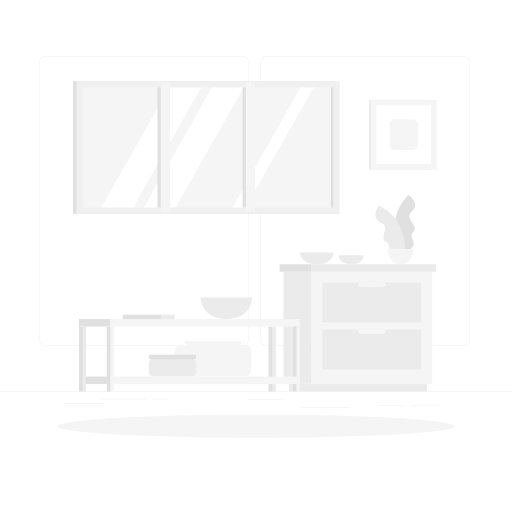
t = 0.00 s
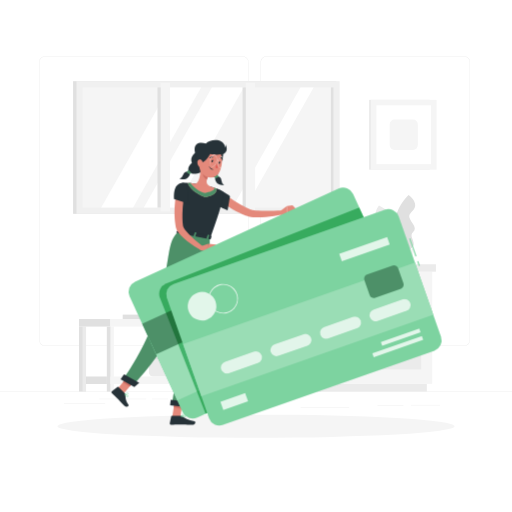
t = 1.00 s
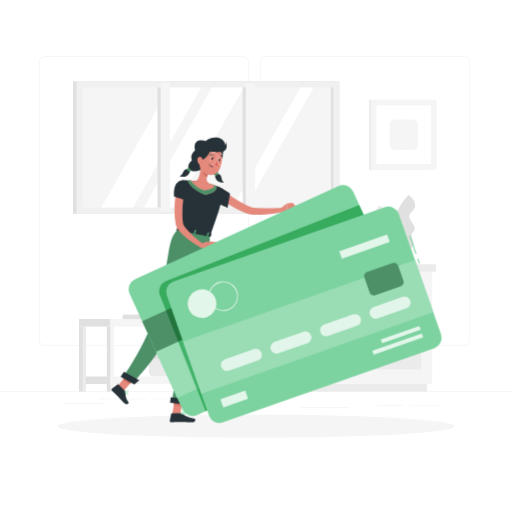
t = 1.19 s
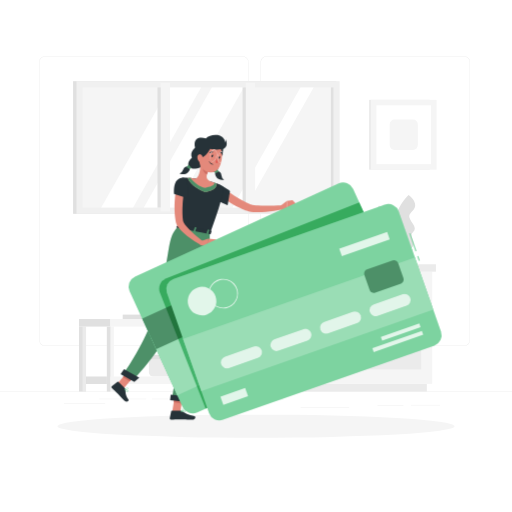
t = 1.38 s
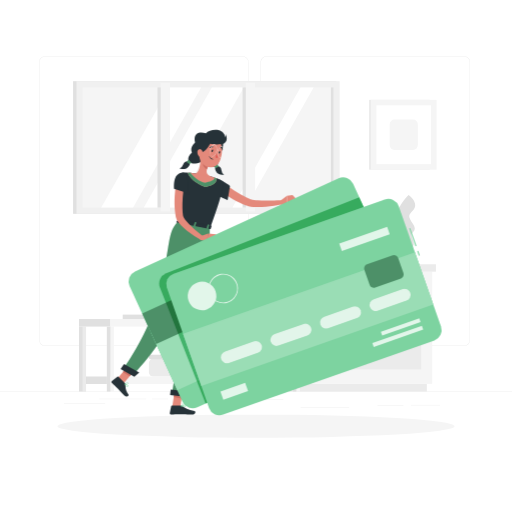
t = 1.75 s
t = 2.13 s: frame unchanged from t = 1.38 s, image omitted

The animated SVG that drew these frames (rendered in a browser with its animation timeline set to each time). Animation: 2 CSS @keyframes rules; one cycle of 2.50 s, repeats indefinitely.

<svg class="animated" id="freepik_stories-plain-credit-card" xmlns="http://www.w3.org/2000/svg" viewBox="0 0 500 500" version="1.1" xmlns:xlink="http://www.w3.org/1999/xlink" xmlns:svgjs="http://svgjs.com/svgjs"><style>svg#freepik_stories-plain-credit-card:not(.animated) .animable {opacity: 0;}svg#freepik_stories-plain-credit-card.animated #freepik--Character--inject-124 {animation: 1s 1 forwards cubic-bezier(.36,-0.01,.5,1.38) slideUp,1.5s Infinite  linear floating;animation-delay: 0s,1s;}            @keyframes slideUp {                0% {                    opacity: 0;                    transform: translateY(30px);                }                100% {                    opacity: 1;                    transform: inherit;                }            }                    @keyframes floating {                0% {                    opacity: 1;                    transform: translateY(0px);                }                50% {                    transform: translateY(-10px);                }                100% {                    opacity: 1;                    transform: translateY(0px);                }            }        </style><g id="freepik--background-complete--inject-124" class="animable" style="transform-origin: 250px 226.395px;"><rect y="382.4" width="500" height="0.25" style="fill: rgb(224, 224, 224); transform-origin: 250px 382.525px;" id="el3d7xgm7p0a5" class="animable"></rect><rect x="401.33" y="395.46" width="28.39" height="0.25" style="fill: rgb(224, 224, 224); transform-origin: 415.525px 395.585px;" id="elb6qlpwj547u" class="animable"></rect><rect x="368.63" y="395.58" width="25.37" height="0.25" style="fill: rgb(224, 224, 224); transform-origin: 381.315px 395.705px;" id="elr95s3z0tnd" class="animable"></rect><rect x="242.47" y="389.79" width="34.15" height="0.25" style="fill: rgb(224, 224, 224); transform-origin: 259.545px 389.915px;" id="elmevefw5dj7p" class="animable"></rect><rect x="293.56" y="397.54" width="47.46" height="0.25" style="fill: rgb(224, 224, 224); transform-origin: 317.29px 397.665px;" id="elwwsxeh5s59" class="animable"></rect><rect x="96.89" y="389.5" width="45.95" height="0.25" style="fill: rgb(224, 224, 224); transform-origin: 119.865px 389.625px;" id="elrtlqes621ai" class="animable"></rect><rect x="148.39" y="389.5" width="15.61" height="0.25" style="fill: rgb(224, 224, 224); transform-origin: 156.195px 389.625px;" id="elto2pu0xx6h" class="animable"></rect><rect x="62.46" y="394" width="40.21" height="0.25" style="fill: rgb(224, 224, 224); transform-origin: 82.565px 394.125px;" id="el4lm4b6v4e3e" class="animable"></rect><path d="M237,337.8H43.91a5.71,5.71,0,0,1-5.7-5.71V60.66A5.71,5.71,0,0,1,43.91,55H237a5.71,5.71,0,0,1,5.71,5.71V332.09A5.71,5.71,0,0,1,237,337.8ZM43.91,55.2a5.46,5.46,0,0,0-5.45,5.46V332.09a5.46,5.46,0,0,0,5.45,5.46H237a5.47,5.47,0,0,0,5.46-5.46V60.66A5.47,5.47,0,0,0,237,55.2Z" style="fill: rgb(224, 224, 224); transform-origin: 140.46px 196.4px;" id="elnganyrd6lxs" class="animable"></path><path d="M453.31,337.8H260.21a5.72,5.72,0,0,1-5.71-5.71V60.66A5.72,5.72,0,0,1,260.21,55h193.1A5.71,5.71,0,0,1,459,60.66V332.09A5.71,5.71,0,0,1,453.31,337.8ZM260.21,55.2a5.47,5.47,0,0,0-5.46,5.46V332.09a5.47,5.47,0,0,0,5.46,5.46h193.1a5.47,5.47,0,0,0,5.46-5.46V60.66a5.47,5.47,0,0,0-5.46-5.46Z" style="fill: rgb(224, 224, 224); transform-origin: 356.75px 196.4px;" id="elc74dftjphhb" class="animable"></path><rect x="71.36" y="79.27" width="257" height="129.56" style="fill: rgb(224, 224, 224); transform-origin: 199.86px 144.05px;" id="eleye6b0dzv9j" class="animable"></rect><rect x="74.71" y="79.27" width="257" height="129.56" style="fill: rgb(240, 240, 240); transform-origin: 203.21px 144.05px;" id="eluy3gojmekw" class="animable"></rect><g id="elfdr8m2hw6yb"><rect x="144.51" y="21.56" width="117.4" height="244.97" style="fill: rgb(245, 245, 245); transform-origin: 203.21px 144.045px; transform: rotate(90deg);" class="animable"></rect></g><polygon points="98.87 202.75 165.31 85.35 196.44 85.35 130.01 202.75 98.87 202.75" style="fill: rgb(255, 255, 255); transform-origin: 147.655px 144.05px;" id="el76vd3n6nglo" class="animable"></polygon><polygon points="140.46 202.75 206.9 85.35 238.03 85.35 171.6 202.75 140.46 202.75" style="fill: rgb(255, 255, 255); transform-origin: 189.245px 144.05px;" id="elntr0zpbj9l" class="animable"></polygon><polygon points="227 202.75 293.43 85.35 306.25 85.35 239.82 202.75 227 202.75" style="fill: rgb(255, 255, 255); transform-origin: 266.625px 144.05px;" id="el2tkxsnl4gdx" class="animable"></polygon><g id="elkk2eevtn27e"><rect x="182.71" y="139.51" width="117.4" height="9.06" style="fill: rgb(224, 224, 224); transform-origin: 241.41px 144.04px; transform: rotate(90deg);" class="animable"></rect></g><g id="el1ix3scqadzs"><rect x="99.61" y="139.51" width="117.4" height="9.06" style="fill: rgb(224, 224, 224); transform-origin: 158.31px 144.04px; transform: rotate(90deg);" class="animable"></rect></g><g id="elumdatd4jwg"><rect x="181.71" y="139.18" width="125.78" height="9.06" style="fill: rgb(245, 245, 245); transform-origin: 244.6px 143.71px; transform: rotate(90deg);" class="animable"></rect></g><g id="eln0yrt72ffn"><rect x="98.61" y="139.18" width="125.78" height="9.06" style="fill: rgb(245, 245, 245); transform-origin: 161.5px 143.71px; transform: rotate(90deg);" class="animable"></rect></g><g id="ely6oj89d23x"><rect x="265.73" y="142.78" width="117.4" height="2.53" style="fill: rgb(224, 224, 224); transform-origin: 324.43px 144.045px; transform: rotate(90deg);" class="animable"></rect></g><path d="M391.84,247.08s-18.34-31.61,7.1-56.77c0,0,6.64,4.32,6.54,10.14s-7.11,7.29-5.61,12.15,8.13,9.62,3.79,13.63.69,7.59.4,12.5S391.84,247.08,391.84,247.08Z" style="fill: rgb(224, 224, 224); transform-origin: 395.463px 218.695px;" id="elwmvpatoqx6r" class="animable"></path><path d="M394.72,252.25s7.43-35.78-24.65-51.64c0,0-4.93,6.2-3,11.69s9.05,4.68,9.15,9.76-4.68,11.69.71,14.13,1.73,7.42,3.56,12S394.72,252.25,394.72,252.25Z" style="fill: rgb(235, 235, 235); transform-origin: 381.043px 226.439px;" id="elt5sg9vehxin" class="animable"></path><path d="M378.39,243.16s.32,14.92,12.66,14.92,12.67-14.92,12.67-14.92Z" style="fill: rgb(245, 245, 245); transform-origin: 391.055px 250.62px;" id="elhho82y9tp39" class="animable"></path><path d="M292.76,246.46s.42,11.62,16.65,11.62,16.66-11.62,16.66-11.62Z" style="fill: rgb(235, 235, 235); transform-origin: 309.415px 252.27px;" id="el01t6dx0xx5oz" class="animable"></path><path d="M330.43,249.34s.32,8.74,12.52,8.74,12.51-8.74,12.51-8.74Z" style="fill: rgb(235, 235, 235); transform-origin: 342.945px 253.71px;" id="elyj50u8kchis" class="animable"></path><rect x="276.87" y="265.33" width="27.32" height="109.57" style="fill: rgb(235, 235, 235); transform-origin: 290.53px 320.115px;" id="el6k6gegaoajq" class="animable"></rect><rect x="282.11" y="374.89" width="134.72" height="7.51" style="fill: rgb(235, 235, 235); transform-origin: 349.47px 378.645px;" id="elim6swpocb4t" class="animable"></rect><g id="elghait22h4en"><rect x="304.18" y="265.33" width="117.89" height="109.57" style="fill: rgb(245, 245, 245); transform-origin: 363.125px 320.115px; transform: rotate(180deg);" class="animable"></rect></g><g id="el2hylo9u0y5u"><rect x="314.92" y="275.92" width="96.41" height="38.86" style="fill: rgb(235, 235, 235); transform-origin: 363.125px 295.35px; transform: rotate(180deg);" class="animable"></rect></g><g id="elwkfw3d9y6s"><rect x="314.92" y="321.86" width="96.41" height="38.86" style="fill: rgb(235, 235, 235); transform-origin: 363.125px 341.29px; transform: rotate(180deg);" class="animable"></rect></g><path d="M374,280.18H352.31a2.67,2.67,0,0,1-2.67-2.66h0a2.68,2.68,0,0,1,2.67-2.67H374a2.68,2.68,0,0,1,2.67,2.67h0A2.67,2.67,0,0,1,374,280.18Z" style="fill: rgb(245, 245, 245); transform-origin: 363.155px 277.515px;" id="el8tf5qnimwl8" class="animable"></path><path d="M374,326.12H352.31a2.67,2.67,0,0,1-2.67-2.66h0a2.68,2.68,0,0,1,2.67-2.67H374a2.68,2.68,0,0,1,2.67,2.67h0A2.67,2.67,0,0,1,374,326.12Z" style="fill: rgb(245, 245, 245); transform-origin: 363.155px 323.455px;" id="el8npglylvi6k" class="animable"></path><rect x="304.18" y="258.08" width="121.53" height="7.25" style="fill: rgb(235, 235, 235); transform-origin: 364.945px 261.705px;" id="eltxjkn7v9qhj" class="animable"></rect><g id="elh00hwtormwt"><rect x="273.05" y="258.08" width="31.14" height="7.25" style="fill: rgb(224, 224, 224); transform-origin: 288.62px 261.705px; transform: rotate(180deg);" class="animable"></rect></g><rect x="360.44" y="97.51" width="59.18" height="68.18" style="fill: rgb(235, 235, 235); transform-origin: 390.03px 131.6px;" id="eln5bpwhgr6bn" class="animable"></rect><rect x="362.21" y="97.51" width="64.13" height="68.18" style="fill: rgb(245, 245, 245); transform-origin: 394.275px 131.6px;" id="el39gh1spt68c" class="animable"></rect><g id="el2id00ddjl5a"><rect x="365.56" y="104.91" width="57.43" height="53.39" style="fill: rgb(255, 255, 255); transform-origin: 394.275px 131.605px; transform: rotate(90deg);" class="animable"></rect></g><g id="elm9nbb694fm"><rect x="379.48" y="117.85" width="29.59" height="27.51" rx="4.71" style="fill: rgb(245, 245, 245); transform-origin: 394.275px 131.605px; transform: rotate(90deg);" class="animable"></rect></g><rect x="262.22" y="318.92" width="6.87" height="63.48" style="fill: rgb(224, 224, 224); transform-origin: 265.655px 350.66px;" id="elzgr6rcmgvg" class="animable"></rect><g id="el547lx6i9jg3"><rect x="265.65" y="318.92" width="3.44" height="63.48" style="fill: rgb(245, 245, 245); opacity: 0.5; transform-origin: 267.37px 350.66px;" class="animable"></rect></g><path d="M239,336.7h-4.72a4.67,4.67,0,0,0,1.65-3.56H180a4.68,4.68,0,0,0,1.66,3.56H177a6.3,6.3,0,0,0-6.3,6.3v18.37a6.3,6.3,0,0,0,6.3,6.3H239a6.3,6.3,0,0,0,6.3-6.3V343A6.3,6.3,0,0,0,239,336.7Z" style="fill: rgb(245, 245, 245); transform-origin: 208px 350.405px;" id="eltt0k9lf0e29" class="animable"></path><rect x="145.42" y="350.27" width="46.09" height="17.4" rx="4.24" style="fill: rgb(235, 235, 235); transform-origin: 168.465px 358.97px;" id="elmqcegqa9cer" class="animable"></rect><rect x="145.42" y="346.43" width="46.09" height="4.46" rx="1.42" style="fill: rgb(224, 224, 224); transform-origin: 168.465px 348.66px;" id="elh5jv3ob4vl" class="animable"></rect><path d="M195.76,290.57s.65,21,25.25,21,25.25-21,25.25-21Z" style="fill: rgb(235, 235, 235); transform-origin: 221.01px 301.07px;" id="elcsfeblrq7f" class="animable"></path><g id="elv0u4b7qi3y"><rect x="77.12" y="311.58" width="30.68" height="7.34" style="fill: rgb(224, 224, 224); transform-origin: 92.46px 315.25px; transform: rotate(180deg);" class="animable"></rect></g><rect x="107.8" y="311.58" width="185.1" height="7.34" style="fill: rgb(245, 245, 245); transform-origin: 200.35px 315.25px;" id="el4bj52bkmnmc" class="animable"></rect><g id="el1f4avnj9hqg"><rect x="77.12" y="367.67" width="30.68" height="7.34" style="fill: rgb(224, 224, 224); transform-origin: 92.46px 371.34px; transform: rotate(180deg);" class="animable"></rect></g><rect x="77.12" y="318.92" width="6.87" height="63.48" style="fill: rgb(224, 224, 224); transform-origin: 80.555px 350.66px;" id="el914kwwbasno" class="animable"></rect><g id="elhq5fn6t5hv"><rect x="80.55" y="318.92" width="3.44" height="63.48" style="fill: rgb(245, 245, 245); opacity: 0.5; transform-origin: 82.27px 350.66px;" class="animable"></rect></g><rect x="104.36" y="318.92" width="6.87" height="63.48" style="fill: rgb(245, 245, 245); transform-origin: 107.795px 350.66px;" id="el1s742ucrzcx" class="animable"></rect><rect x="104.36" y="318.92" width="3.44" height="63.48" style="fill: rgb(224, 224, 224); transform-origin: 106.08px 350.66px;" id="elp3k0axqy3v9" class="animable"></rect><rect x="286.02" y="318.92" width="6.87" height="63.48" style="fill: rgb(245, 245, 245); transform-origin: 289.455px 350.66px;" id="eln8i1cxg1ih" class="animable"></rect><rect x="286.02" y="318.92" width="3.44" height="63.48" style="fill: rgb(224, 224, 224); transform-origin: 287.74px 350.66px;" id="el0u4ruyydovtb" class="animable"></rect><rect x="107.8" y="367.67" width="185.1" height="7.34" style="fill: rgb(245, 245, 245); transform-origin: 200.35px 371.34px;" id="elq2u7qxngpcq" class="animable"></rect><rect x="119.84" y="307.25" width="37.32" height="4.33" style="fill: rgb(224, 224, 224); transform-origin: 138.5px 309.415px;" id="eljay0v2gj9j" class="animable"></rect><g id="elphugcg3ypsl"><rect x="157.16" y="307.25" width="13.37" height="4.33" style="fill: rgb(235, 235, 235); transform-origin: 163.845px 309.415px; transform: rotate(180deg);" class="animable"></rect></g></g><g id="freepik--Shadow--inject-124" class="animable" style="transform-origin: 250px 416.24px;"><ellipse cx="250" cy="416.24" rx="193.89" ry="11.32" style="fill: rgb(245, 245, 245); transform-origin: 250px 416.24px;" id="ell7y9f8stkxk" class="animable"></ellipse></g><g id="freepik--Character--inject-124" class="animable animator-active" style="transform-origin: 269.994px 276.164px;"><path d="M217.87,150.7c.07,11.85-8.42,11.73-8.25,8.05s-1.93-12.49,0-11.64S217.84,145.46,217.87,150.7Z" style="fill: rgb(38, 50, 56); transform-origin: 213.335px 154px;" id="el9zlyj3tzr1d" class="animable"></path><path d="M212.53,172.16c1.17-.09,3.52,1,3.73,4.09a5.81,5.81,0,0,0,2.59,4.49s-3.89.47-6.44-1.55c-2.08-1.63-3-5.2-1.91-6A5.49,5.49,0,0,1,212.53,172.16Z" style="fill: rgb(38, 50, 56); transform-origin: 214.444px 176.471px;" id="el1vzi5dz16n5" class="animable"></path><path d="M211,163.74c2,1.77,3.83,6.45-.68,8.67s-11.6-2.95-11.6-2.95l7.79-3.61Z" style="fill: rgb(38, 50, 56); transform-origin: 205.92px 168.352px;" id="el7u7774pfu4v" class="animable"></path><path d="M213.22,172.59a8.94,8.94,0,0,0-.54-1.89.41.41,0,0,0-.61-.2l-2.77,1.85a.41.41,0,0,0,0,.68,6.82,6.82,0,0,0,1.28.74c.65.26,2-.48,2.46-.8A.39.39,0,0,0,213.22,172.59Z" style="fill: rgb(111, 207, 150); transform-origin: 211.171px 172.128px;" id="elwwti1phl93" class="animable"></path><g id="elo1owp64rlw"><path d="M213.22,172.59a8.94,8.94,0,0,0-.54-1.89.41.41,0,0,0-.61-.2l-2.77,1.85a.41.41,0,0,0,0,.68,6.82,6.82,0,0,0,1.28.74c.65.26,2-.48,2.46-.8A.39.39,0,0,0,213.22,172.59Z" style="opacity: 0.3; transform-origin: 211.171px 172.128px;" class="animable"></path></g><path d="M183.41,167.68c-1.11-.37-3.65.13-4.59,3.09a5.83,5.83,0,0,1-3.58,3.75s3.67,1.38,6.63,0c2.4-1.09,4.1-4.35,3.27-5.39A5.27,5.27,0,0,0,183.41,167.68Z" style="fill: rgb(38, 50, 56); transform-origin: 180.297px 171.354px;" id="el1c7p4rczxz8" class="animable"></path><path d="M194.43,147.33c-4.05,1.1-9.5,5.9-7.08,11.79-2.39,1.63-5.45,6.32-1.87,9.32,3.85,3.23,13.32-1.3,13.32-1.3l.07-1.54L200,154.14Z" style="fill: rgb(38, 50, 56); transform-origin: 191.921px 158.466px;" id="elmulyfl6zwwn" class="animable"></path><path d="M182.64,167.94a8.91,8.91,0,0,1,1-1.71.42.42,0,0,1,.65,0l2.24,2.45a.42.42,0,0,1-.15.67,7.06,7.06,0,0,1-1.41.41c-.7.1-1.78-.93-2.2-1.35A.42.42,0,0,1,182.64,167.94Z" style="fill: rgb(111, 207, 150); transform-origin: 184.627px 167.921px;" id="el4b2umiff9ov" class="animable"></path><g id="elmkm6g282lnm"><path d="M182.64,167.94a8.91,8.91,0,0,1,1-1.71.42.42,0,0,1,.65,0l2.24,2.45a.42.42,0,0,1-.15.67,7.06,7.06,0,0,1-1.41.41c-.7.1-1.78-.93-2.2-1.35A.42.42,0,0,1,182.64,167.94Z" style="opacity: 0.3; transform-origin: 184.627px 167.921px;" class="animable"></path></g><path d="M219.08,189.07c1.91,1.48,4,3.06,6.1,4.5s4.21,2.89,6.38,4.22,4.37,2.57,6.59,3.75l1.67.85,1.7.79c.56.27,1.13.51,1.71.73l.85.35c.29.11.6.25.78.3a19.29,19.29,0,0,0,3.2.69c1.18.17,2.42.29,3.68.38,2.51.16,5.09.23,7.68.24s5.21,0,7.82-.08,5.25-.14,7.85-.22l.49,3.93a154,154,0,0,1-15.89,2.35c-2.69.24-5.39.42-8.15.44-1.38,0-2.78,0-4.22-.13a22.47,22.47,0,0,1-4.58-.75c-.46-.12-.75-.24-1.09-.35l-1-.35c-.67-.22-1.33-.46-2-.73l-1.94-.78-1.9-.84a75.75,75.75,0,0,1-7.33-3.8c-2.36-1.39-4.68-2.83-6.92-4.37s-4.4-3.13-6.6-5Z" style="fill: rgb(228, 137, 123); transform-origin: 244.77px 200.68px;" id="eliyv5lw5ynxs" class="animable"></path><path d="M208.7,184.58c2.49-1.94,12.74,4.41,15.86,7.06l-2.27,13.73s-14.75-6.18-15.64-10.4C205.73,190.56,206.82,186.06,208.7,184.58Z" style="fill: rgb(38, 50, 56); transform-origin: 215.439px 194.794px;" id="elckr3wfxeefo" class="animable"></path><path d="M274,205.91l6.18-4.79.49,7.41s-4.26,2.64-7.07,1Z" style="fill: rgb(228, 137, 123); transform-origin: 277.135px 205.593px;" id="el0eqppzjc52zg" class="animable"></path><polygon points="285.69 200.39 288.85 203.91 280.63 208.53 280.14 201.12 285.69 200.39" style="fill: rgb(228, 137, 123); transform-origin: 284.495px 204.46px;" id="elu6hhuvjrq9l" class="animable"></polygon><polygon points="168.28 406.47 176.07 407.05 178.91 389.12 171.13 388.54 168.28 406.47" style="fill: rgb(228, 137, 123); transform-origin: 173.595px 397.795px;" id="el7rsg1y2j4f8" class="animable"></polygon><polygon points="113.17 381.41 119.78 385.57 131.55 371.61 124.94 367.44 113.17 381.41" style="fill: rgb(228, 137, 123); transform-origin: 122.36px 376.505px;" id="elxpahbzahwvc" class="animable"></polygon><path d="M121.87,384.08l-6.19-6.23a.62.62,0,0,0-.82-.06L109.23,382a1.26,1.26,0,0,0-.1,1.87c2.19,2.13,3.36,3.05,6.08,5.79,1.67,1.69,3.94,4.32,6.25,6.65s4.73.16,4-1c-3.38-5.27-2.77-7.24-3-9.92A2.07,2.07,0,0,0,121.87,384.08Z" style="fill: rgb(38, 50, 56); transform-origin: 117.177px 387.504px;" id="el9oc5p3hehn5" class="animable"></path><path d="M176.59,405.93h-8.78a.66.66,0,0,0-.65.54l-1.39,6.94A1.18,1.18,0,0,0,167,414.8c3.06-.05,4.55-.23,8.41-.23,2.37,0,9,.24,12.31.24s3.64-3.24,2.29-3.53c-6.05-1.32-10.13-3.13-12.1-4.87A1.93,1.93,0,0,0,176.59,405.93Z" style="fill: rgb(38, 50, 56); transform-origin: 178.253px 410.37px;" id="elwtq8f1r1ehq" class="animable"></path><polygon points="178.91 389.12 177.33 399.08 169.65 397.79 171.12 388.55 178.91 389.12" style="fill: rgb(206, 111, 100); transform-origin: 174.28px 393.815px;" id="eljzyjm2njus9" class="animable"></polygon><polygon points="124.94 367.45 131.55 371.61 126.68 377.39 119.92 373.4 124.94 367.45" style="fill: rgb(206, 111, 100); transform-origin: 125.735px 372.42px;" id="el9t4xf0rpxh" class="animable"></polygon><path d="M174.2,226.13l31.14,6.07c16.09-43.57,12.59-45,12.59-45a62.53,62.53,0,0,0-7-3.3l-.42-.16c-2-.73-2.4-.84-5.06-1.62-4.58-1.09-8.85-2-14.14-2.75l-1-.14c-1-.12-1.91-.22-2.83-.31-.62-.07-1.24-.11-1.83-.15l-2-.11c-3.42-.17-5.87-.12-5.87-.12C178.73,205.75,177.19,213.56,174.2,226.13Z" style="fill: rgb(38, 50, 56); transform-origin: 196.226px 205.367px;" id="eleli7oj7j2zu" class="animable"></path><path d="M195.81,163.74c0,4.72-.73,13.23-4.51,15.65,0,0,.35,4.86,8.8,6.5,9.3,1.81,5.34-3.75,5.34-3.75-4.83-2.2-4-5.94-2.4-9.3Z" style="fill: rgb(228, 137, 123); transform-origin: 198.789px 174.996px;" id="el29fe2b0l3n1" class="animable"></path><path d="M198.76,167.45l4.28,5.39a15.19,15.19,0,0,0-.92,2.42c-1.89-.66-4.14-3.3-4-5.37A7,7,0,0,1,198.76,167.45Z" style="fill: rgb(206, 111, 100); transform-origin: 200.577px 171.355px;" id="el3jolborn87n" class="animable"></path><path d="M195.36,152.9c-1,7.69-1.61,10.92,1.47,15.57,4.63,7,14.29,6.55,17.58-.68,3-6.51,4.12-18-2.73-22.45A10.57,10.57,0,0,0,195.36,152.9Z" style="fill: rgb(228, 137, 123); transform-origin: 205.656px 158.532px;" id="elmz96cs38rc" class="animable"></path><path d="M220.39,140.72a9.76,9.76,0,0,1-.27,3.64,10.24,10.24,0,0,0-.29-1.19c-2.74-9.06-15.08-6.9-18.8-3-6-1.72-11.71-.35-10.95,7a9.14,9.14,0,0,0,1.95,5.2c-.93,2.58,0,6.69,3.07,6.81,4.32.17,8.42-5.55,10.07-8.69,3,.51,7.32,1,10.6.2.55.33,1,.56,1,.56C220.26,149.38,222.92,147.57,220.39,140.72Z" style="fill: rgb(38, 50, 56); transform-origin: 205.701px 147.994px;" id="elrkl3sg1gxqg" class="animable"></path><path d="M192.7,158.15a5.69,5.69,0,0,0,1.31,4.12c1.3,1.51,3,.62,3.61-1.17.51-1.62.44-4.35-1.3-5.2A2.54,2.54,0,0,0,192.7,158.15Z" style="fill: rgb(228, 137, 123); transform-origin: 195.289px 159.348px;" id="el9kyigoqm8xl" class="animable"></path><path d="M204.87,232.2s.12,61.82-4.94,85.1c-5.26,24.22-20.73,79.32-20.73,79.32L168,395.17s8.77-55.66,12.5-79.73c4.07-26.23,1.58-87.68,1.58-87.68Z" style="fill: rgb(111, 207, 150); transform-origin: 186.435px 312.19px;" id="elz0dptuiq9yb" class="animable"></path><g id="elj3cek25dews"><path d="M204.87,232.2s.12,61.82-4.94,85.1c-5.26,24.22-20.73,79.32-20.73,79.32L168,395.17s8.77-55.66,12.5-79.73c4.07-26.23,1.58-87.68,1.58-87.68Z" style="opacity: 0.3; transform-origin: 186.435px 312.19px;" class="animable"></path></g><polygon points="181.11 397.59 166.08 395.65 166.72 390.33 183.78 392.33 181.11 397.59" style="fill: rgb(38, 50, 56); transform-origin: 174.93px 393.96px;" id="elbb16t43n2yf" class="animable"></polygon><path d="M197.12,230.6s-16.77,51.09-25.1,80.52c-8.78,31.05-42.44,65.39-42.44,65.39l-9.65-5.58s23-32.6,31.45-61.57c17.21-58.81,10.14-71.27,22.82-83.23Z" style="fill: rgb(111, 207, 150); transform-origin: 158.525px 301.32px;" id="elmgnjadwjk4r" class="animable"></path><g id="elg0dogjg0pj8"><path d="M197.12,230.6s-16.77,51.09-25.1,80.52c-8.78,31.05-42.44,65.39-42.44,65.39l-9.65-5.58s23-32.6,31.45-61.57c17.21-58.81,10.14-71.27,22.82-83.23Z" style="opacity: 0.3; transform-origin: 158.525px 301.32px;" class="animable"></path></g><polygon points="131.15 378.06 117.74 370.32 121.08 365.54 135.97 373.75 131.15 378.06" style="fill: rgb(38, 50, 56); transform-origin: 126.855px 371.8px;" id="el6ms6l4d029d" class="animable"></polygon><path d="M206.46,157.27c-.12.62.11,1.18.52,1.26s.83-.36,1-1-.11-1.19-.52-1.27S206.58,156.65,206.46,157.27Z" style="fill: rgb(38, 50, 56); transform-origin: 207.229px 157.395px;" id="elcrigaagnd9" class="animable"></path><path d="M213.45,158.63c-.12.62.11,1.19.52,1.27s.83-.36.95-1-.11-1.19-.52-1.26S213.57,158,213.45,158.63Z" style="fill: rgb(38, 50, 56); transform-origin: 214.185px 158.771px;" id="elo4vj1876sv" class="animable"></path><path d="M214.22,157.65l1.57-.13S214.8,158.53,214.22,157.65Z" style="fill: rgb(38, 50, 56); transform-origin: 215.005px 157.765px;" id="elskpfc1u51di" class="animable"></path><path d="M211.4,159.34a16.69,16.69,0,0,0,1.44,4.37,2.7,2.7,0,0,1-2.29,0Z" style="fill: rgb(222, 87, 83); transform-origin: 211.695px 161.652px;" id="elb39h90wkp6v" class="animable"></path><path d="M207.93,165.71h0a5.25,5.25,0,0,1-3.89-2.92.18.18,0,0,1,.1-.24.19.19,0,0,1,.24.1,5,5,0,0,0,3.62,2.7.18.18,0,0,1,.15.21A.19.19,0,0,1,207.93,165.71Z" style="fill: rgb(38, 50, 56); transform-origin: 206.089px 164.125px;" id="elop308cdm7ug" class="animable"></path><path d="M204.87,154.61a.37.37,0,0,1-.25-.64,3.7,3.7,0,0,1,3.25-.93.38.38,0,0,1,.26.46.37.37,0,0,1-.45.26h0a3,3,0,0,0-2.57.76A.36.36,0,0,1,204.87,154.61Z" style="fill: rgb(38, 50, 56); transform-origin: 206.323px 153.79px;" id="el58v07tb1ywl" class="animable"></path><path d="M217.33,156a.36.36,0,0,1-.34-.23,3,3,0,0,0-2-1.79.37.37,0,0,1-.3-.43.39.39,0,0,1,.43-.3,3.69,3.69,0,0,1,2.54,2.23.37.37,0,0,1-.2.49Z" style="fill: rgb(38, 50, 56); transform-origin: 216.187px 154.623px;" id="elmlrfxknjtpr" class="animable"></path><path d="M207.3,162.75a2,2,0,0,1-1.6-.79,6.33,6.33,0,0,1-.8-5c.57-3.16,2.55-5.73,4.42-5.73a2.07,2.07,0,0,1,1.61.8,6.36,6.36,0,0,1,.8,5C211.16,160.19,209.17,162.75,207.3,162.75Zm2-11.24c-1.75,0-3.63,2.48-4.18,5.52-.35,2-.07,3.8.75,4.77a1.8,1.8,0,0,0,1.41.7c1.76,0,3.63-2.47,4.18-5.51l.12,0-.12,0a6,6,0,0,0-.75-4.77A1.81,1.81,0,0,0,209.32,151.51Z" style="fill: rgb(250, 250, 250); transform-origin: 208.314px 156.99px;" id="elfnv6ehckesg" class="animable"></path><path d="M215.07,163.75h0a2.17,2.17,0,0,1-1.67-.84,5.83,5.83,0,0,1-.81-4.63c.51-2.94,2.43-5.32,4.28-5.32h0a2.17,2.17,0,0,1,1.67.85,5.86,5.86,0,0,1,.81,4.62h0C218.85,161.38,216.93,163.75,215.07,163.75Zm1.77-10.54c-1.74,0-3.54,2.29-4,5.12a5.68,5.68,0,0,0,.76,4.42,1.94,1.94,0,0,0,1.48.75h0c1.74,0,3.55-2.28,4-5.11h0a5.72,5.72,0,0,0-.75-4.42,1.94,1.94,0,0,0-1.48-.76Z" style="fill: rgb(250, 250, 250); transform-origin: 215.968px 158.355px;" id="el23oqzh637oa" class="animable"></path><path d="M124.17,387.71h0c-1,0-2.05-1.54-2.59-2.43a.18.18,0,0,1,0-.2.21.21,0,0,1,.19-.08c.32.07,3.07.67,3.42,1.61a.61.61,0,0,1-.11.62A1.06,1.06,0,0,1,124.17,387.71Zm-2.09-2.25c.77,1.16,1.52,1.85,2.06,1.88a.7.7,0,0,0,.6-.33.25.25,0,0,0,.05-.27C124.61,386.24,123.18,385.74,122.08,385.46Z" style="fill: rgb(111, 207, 150); transform-origin: 123.39px 386.354px;" id="elpnlt122xso" class="animable"></path><path d="M122.53,385.46a3.61,3.61,0,0,1-.9-.1.21.21,0,0,1-.13-.13.24.24,0,0,1,0-.18c.07-.06,1.6-1.57,2.73-1.57h.08a1,1,0,0,1,.72.38.66.66,0,0,1,.08.81C124.79,385.21,123.51,385.46,122.53,385.46Zm-.45-.39c.94.11,2.46-.16,2.77-.61.05-.07.09-.18-.06-.37a.57.57,0,0,0-.46-.24A4.23,4.23,0,0,0,122.08,385.07Z" style="fill: rgb(111, 207, 150); transform-origin: 123.348px 384.47px;" id="el42lhm2xkn5i" class="animable"></path><path d="M179.46,407.3A13.23,13.23,0,0,1,177,407a.19.19,0,0,1-.15-.16.19.19,0,0,1,.1-.19c.37-.18,3.58-1.78,4.51-1.24a.6.6,0,0,1,.28.5,1.05,1.05,0,0,1-.39.89A3,3,0,0,1,179.46,407.3Zm-1.83-.54c1.71.28,3,.21,3.5-.22a.73.73,0,0,0,.25-.6.21.21,0,0,0-.1-.19C180.78,405.46,179,406.14,177.63,406.76Z" style="fill: rgb(111, 207, 150); transform-origin: 179.296px 406.304px;" id="elno4cyzik7l" class="animable"></path><path d="M177.05,407a.2.2,0,0,1-.11,0,.18.18,0,0,1-.08-.18c0-.14.48-3.32,2.22-3.32h.15c.5.05.64.3.67.51.14.88-1.8,2.58-2.78,3Zm2-3.16c-1.13,0-1.63,1.84-1.8,2.64,1-.59,2.33-1.92,2.25-2.45,0,0,0-.16-.35-.19Z" style="fill: rgb(111, 207, 150); transform-origin: 178.382px 405.255px;" id="elh0c5tx9994k" class="animable"></path><path d="M207.23,156.29l1.57-.14S207.81,157.17,207.23,156.29Z" style="fill: rgb(38, 50, 56); transform-origin: 208.015px 156.399px;" id="elox1g3sk9c3a" class="animable"></path><path d="M200.36,192.54c-13-4.93-17.06-12.31-16.75-13.86h0l2,.12.34,0c.48,0,1,.07,1.49.13.92.08,1.87.18,2.83.31l1,.14a100.71,100.71,0,0,1,14.14,2.75c2.12.62,2.82.82,4,1.24l1.05.38.42.16C211.92,186.15,211.69,190.73,200.36,192.54Z" style="fill: rgb(228, 137, 123); transform-origin: 197.436px 185.61px;" id="elg6cwsnqp8z" class="animable"></path><path d="M200.36,192.54c-13-4.93-17.06-12.31-16.75-13.86h0l2,.12.34,0c2.64,3.75,8.42,8.93,14.31,9.64,4.74-1,9.21-2.14,9.17-5.07l1.05.38.42.16C211.92,186.15,211.69,190.73,200.36,192.54Z" style="fill: rgb(111, 207, 150); transform-origin: 197.44px 185.61px;" id="elrbp6i2brghn" class="animable"></path><g id="el9in7n5tziau"><path d="M200.36,192.54c-13-4.93-17.06-12.31-16.75-13.86h0l2,.12.34,0c2.64,3.75,8.42,8.93,14.31,9.64,4.74-1,9.21-2.14,9.17-5.07l1.05.38.42.16C211.92,186.15,211.69,190.73,200.36,192.54Z" style="opacity: 0.3; transform-origin: 197.44px 185.61px;" class="animable"></path></g><path d="M174.09,224.21l-2,2.52c-.15.19.07.46.43.53l32.66,6.36c.28.06.54,0,.59-.21l.82-2.73c.06-.19-.15-.4-.46-.46l-31.54-6.14A.58.58,0,0,0,174.09,224.21Z" style="fill: rgb(38, 50, 56); transform-origin: 189.321px 228.855px;" id="elsxehwo6604i" class="animable"></path><path d="M177.64,228.56l-.84-.16c-.17,0-.28-.14-.25-.25l1.1-3.54c0-.11.2-.16.36-.13l.85.16c.17,0,.28.15.25.25l-1.1,3.55A.32.32,0,0,1,177.64,228.56Z" style="fill: rgb(111, 207, 150); transform-origin: 177.83px 226.525px;" id="elunqsu93kzs" class="animable"></path><g id="el2qoqnod3plr"><path d="M177.64,228.56l-.84-.16c-.17,0-.28-.14-.25-.25l1.1-3.54c0-.11.2-.16.36-.13l.85.16c.17,0,.28.15.25.25l-1.1,3.55A.32.32,0,0,1,177.64,228.56Z" style="opacity: 0.3; transform-origin: 177.83px 226.525px;" class="animable"></path></g><path d="M179.86,190.61c-.38,2.37-.74,5-1,7.46s-.49,5-.61,7.56q-.1,1.89-.12,3.78c0,1.25,0,2.5,0,3.75a63.85,63.85,0,0,0,.57,7.32,7,7,0,0,0,1,2.33,23.63,23.63,0,0,0,2,2.78,62.78,62.78,0,0,0,5.12,5.39c1.83,1.76,3.75,3.46,5.72,5.12s4,3.31,6,4.9l-2.15,3.32a104.32,104.32,0,0,1-13.46-8.79,57.61,57.61,0,0,1-6.2-5.5,28.62,28.62,0,0,1-2.83-3.41,13,13,0,0,1-2.21-4.79l-.37-2.12c-.13-.69-.22-1.38-.3-2.06-.2-1.38-.31-2.75-.42-4.12a77.34,77.34,0,0,1-.19-8.19c.08-2.71.23-5.41.5-8.1s.61-5.33,1.15-8.11Z" style="fill: rgb(228, 137, 123); transform-origin: 184.458px 216.725px;" id="elybebnwtsreh" class="animable"></path><path d="M173.22,180.63c-4.28,3.46-3.26,13.74-3.26,13.74l14.4,4.74S183.7,187.26,183,183C182.14,177.93,177.42,177.22,173.22,180.63Z" style="fill: rgb(38, 50, 56); transform-origin: 177.107px 188.82px;" id="el84u580ihnzw" class="animable"></path><path d="M196.78,240.36l6.51-2.42-1,6.19s-4.72,1.7-7.14-.48Z" style="fill: rgb(228, 137, 123); transform-origin: 199.22px 241.351px;" id="el81172utcgr2" class="animable"></path><polygon points="211.04 238.86 211.04 243.64 202.29 244.13 203.29 237.94 211.04 238.86" style="fill: rgb(228, 137, 123); transform-origin: 206.665px 241.035px;" id="el699bpacta84" class="animable"></polygon><path d="M202.79,233.46l-.84-.16c-.17,0-.28-.14-.25-.25l1.1-3.54c0-.11.2-.16.37-.13l.84.16c.17,0,.28.15.25.25l-1.1,3.55C203.13,233.44,203,233.5,202.79,233.46Z" style="fill: rgb(111, 207, 150); transform-origin: 202.98px 231.422px;" id="el6dmkw9xo2s7" class="animable"></path><g id="eljmuw553q6b"><path d="M202.79,233.46l-.84-.16c-.17,0-.28-.14-.25-.25l1.1-3.54c0-.11.2-.16.37-.13l.84.16c.17,0,.28.15.25.25l-1.1,3.55C203.13,233.44,203,233.5,202.79,233.46Z" style="opacity: 0.3; transform-origin: 202.98px 231.422px;" class="animable"></path></g><path d="M190.22,231l-.85-.16c-.17,0-.28-.14-.24-.25l1.1-3.54c0-.11.19-.16.36-.13l.85.16c.16,0,.28.15.24.25l-1.1,3.55C190.55,231,190.39,231.05,190.22,231Z" style="fill: rgb(111, 207, 150); transform-origin: 190.405px 228.965px;" id="elskptshhix7a" class="animable"></path><g id="elq0yfdc9s4ve"><path d="M190.22,231l-.85-.16c-.17,0-.28-.14-.24-.25l1.1-3.54c0-.11.19-.16.36-.13l.85.16c.16,0,.28.15.24.25l-1.1,3.55C190.55,231,190.39,231.05,190.22,231Z" style="opacity: 0.3; transform-origin: 190.405px 228.965px;" class="animable"></path></g><path d="M126.53,289.31l51.84,113.22a10.73,10.73,0,0,0,14.18,5.27l8.23-3.76,190.57-87.25a10.72,10.72,0,0,0,5.28-14.17l-45.81-100-6-13.21a10.74,10.74,0,0,0-14.18-5.27l-198.81,91A10.74,10.74,0,0,0,126.53,289.31Z" style="fill: rgb(111, 207, 150); transform-origin: 261.585px 295.972px;" id="el2oebl0198ie" class="animable"></path><g id="elxun3zspn9"><path d="M126.53,289.31l51.84,113.22a10.73,10.73,0,0,0,14.18,5.27l8.23-3.76,190.57-87.25a10.72,10.72,0,0,0,5.28-14.17l-45.81-100-6-13.21a10.74,10.74,0,0,0-14.18-5.27l-198.81,91A10.74,10.74,0,0,0,126.53,289.31Z" style="fill: rgb(255, 255, 255); opacity: 0.1; transform-origin: 261.585px 295.972px;" class="animable"></path></g><g id="elw7pozp7ybi"><rect x="149.45" y="282.52" width="240.04" height="61.36" style="fill: rgb(111, 207, 150); transform-origin: 269.47px 313.2px; transform: rotate(155.4deg);" class="animable"></rect></g><g id="elyyc4bxwe5er"><rect x="149.45" y="282.52" width="240.04" height="61.36" style="fill: rgb(255, 255, 255); opacity: 0.3; transform-origin: 269.47px 313.2px; transform: rotate(155.4deg);" class="animable"></rect></g><g id="el1uz23zav6kd"><rect x="216.54" y="291.72" width="151.69" height="21.96" style="fill: rgb(111, 207, 150); transform-origin: 292.385px 302.7px; transform: rotate(155.4deg);" class="animable"></rect></g><g id="eltdq4qjbq6kp"><rect x="216.54" y="291.72" width="151.69" height="21.96" style="fill: rgb(255, 255, 255); opacity: 0.8; transform-origin: 292.385px 302.7px; transform: rotate(155.4deg);" class="animable"></rect></g><g id="eloijdbk8leya"><rect x="134.75" y="264.71" width="240.04" height="32.74" style="fill: rgb(111, 207, 150); transform-origin: 254.77px 281.08px; transform: rotate(155.4deg);" class="animable"></rect></g><g id="elwv1lt312cr"><rect x="134.75" y="264.71" width="240.04" height="32.74" style="opacity: 0.3; transform-origin: 254.77px 281.08px; transform: rotate(155.4deg);" class="animable"></rect></g><path d="M156.17,290.73,200.78,404l190.57-87.25a10.72,10.72,0,0,0,5.28-14.17l-45.81-100L162.21,276.86A10.73,10.73,0,0,0,156.17,290.73Z" style="fill: rgb(111, 207, 150); mix-blend-mode: multiply; transform-origin: 276.513px 303.29px;" id="elf54huxfpz5u" class="animable"></path><g id="elkzzmo43btp"><rect x="408.21" y="254.99" width="1" height="4.71" style="fill: rgb(111, 207, 150); transform-origin: 408.71px 257.345px; transform: rotate(-19.36deg);" class="animable"></rect></g><g id="ellzjswp594i"><rect x="408.21" y="254.99" width="1" height="4.71" style="fill: rgb(255, 255, 255); opacity: 0.1; transform-origin: 408.71px 257.345px; transform: rotate(-19.36deg);" class="animable"></rect></g><g id="elyow2xtjp98d"><rect x="402.64" y="232.21" width="1" height="18.56" style="fill: rgb(111, 207, 150); transform-origin: 403.14px 241.49px; transform: rotate(-19.35deg);" class="animable"></rect></g><g id="elzrvr8zxsab"><rect x="402.64" y="232.21" width="1" height="18.56" style="fill: rgb(255, 255, 255); opacity: 0.1; transform-origin: 403.14px 241.49px; transform: rotate(-19.35deg);" class="animable"></rect></g><path d="M169.44,277.25l206.3-72.45a10.72,10.72,0,0,1,13.63,6.55l41.26,117.49a10.73,10.73,0,0,1-6.54,13.64l-206.3,72.45a10.74,10.74,0,0,1-13.64-6.55L162.89,290.89A10.73,10.73,0,0,1,169.44,277.25Z" style="fill: rgb(111, 207, 150); transform-origin: 296.761px 309.864px;" id="elpxf5y2jkcze" class="animable"></path><g id="elbwdjl15gb2n"><path d="M169.44,277.25l206.3-72.45a10.72,10.72,0,0,1,13.63,6.55l41.26,117.49a10.73,10.73,0,0,1-6.54,13.64l-206.3,72.45a10.74,10.74,0,0,1-13.64-6.55L162.89,290.89A10.73,10.73,0,0,1,169.44,277.25Z" style="fill: rgb(255, 255, 255); opacity: 0.1; transform-origin: 296.761px 309.864px;" class="animable"></path></g><g id="elkqb2ecbp3n"><rect x="180.88" y="294.55" width="240.04" height="54.17" style="fill: rgb(111, 207, 150); transform-origin: 300.9px 321.635px; transform: rotate(160.65deg);" class="animable"></rect></g><g id="elol0sxzyu5p9"><rect x="180.88" y="294.55" width="240.04" height="54.17" style="fill: rgb(255, 255, 255); opacity: 0.3; transform-origin: 300.9px 321.635px; transform: rotate(160.65deg);" class="animable"></rect></g><g id="elodn6sgjos1"><rect x="331.11" y="239.45" width="49.62" height="7.73" style="fill: rgb(111, 207, 150); transform-origin: 355.92px 243.315px; transform: rotate(160.65deg);" class="animable"></rect></g><g id="elgidlv372j0g"><rect x="331.11" y="239.45" width="49.62" height="7.73" style="fill: rgb(255, 255, 255); opacity: 0.8; transform-origin: 355.92px 243.315px; transform: rotate(160.65deg);" class="animable"></rect></g><g id="el2f2vghxqznt"><rect x="371.4" y="327.25" width="39.81" height="4.04" style="fill: rgb(111, 207, 150); transform-origin: 391.305px 329.27px; transform: rotate(160.65deg);" class="animable"></rect></g><g id="elhtu2ly6towu"><rect x="371.4" y="327.25" width="39.81" height="4.04" style="fill: rgb(255, 255, 255); opacity: 0.8; transform-origin: 391.305px 329.27px; transform: rotate(160.65deg);" class="animable"></rect></g><g id="elrclrrdc70or"><rect x="362.79" y="336.44" width="51.3" height="4.04" style="fill: rgb(111, 207, 150); transform-origin: 388.44px 338.46px; transform: rotate(160.65deg);" class="animable"></rect></g><g id="ellsm2x6bo0ya"><rect x="362.79" y="336.44" width="51.3" height="4.04" style="fill: rgb(255, 255, 255); opacity: 0.8; transform-origin: 388.44px 338.46px; transform: rotate(160.65deg);" class="animable"></rect></g><g id="elwt76bxns9tk"><rect x="215.9" y="387.74" width="25.65" height="8.69" style="fill: rgb(111, 207, 150); transform-origin: 228.725px 392.085px; transform: rotate(160.65deg);" class="animable"></rect></g><g id="elohiqx0gx14i"><rect x="215.9" y="387.74" width="25.65" height="8.69" style="fill: rgb(255, 255, 255); opacity: 0.8; transform-origin: 228.725px 392.085px; transform: rotate(160.65deg);" class="animable"></rect></g><path d="M368.79,313.5l28.26-9.92a6,6,0,0,0,3.66-7.61h0a6,6,0,0,0-7.61-3.66l-28.27,9.93a6,6,0,0,0-3.66,7.61h0A6,6,0,0,0,368.79,313.5Z" style="fill: rgb(111, 207, 150); transform-origin: 380.94px 302.907px;" id="elfi41fv7lp9d" class="animable"></path><path d="M320.38,330.5l28.27-9.93A6,6,0,0,0,352.3,313h0a6,6,0,0,0-7.61-3.65l-28.26,9.93a6,6,0,0,0-3.66,7.61h0A6,6,0,0,0,320.38,330.5Z" style="fill: rgb(111, 207, 150); transform-origin: 332.529px 319.927px;" id="elonekfjapyzo" class="animable"></path><path d="M272,347.5l28.27-9.93A6,6,0,0,0,303.9,330h0a6,6,0,0,0-7.61-3.65L268,336.24a6,6,0,0,0-3.65,7.61h0A6,6,0,0,0,272,347.5Z" style="fill: rgb(111, 207, 150); transform-origin: 284.12px 336.931px;" id="elfp6ava8xhza" class="animable"></path><path d="M223.57,364.5l28.27-9.93A6,6,0,0,0,255.5,347h0a6,6,0,0,0-7.61-3.65l-28.27,9.93a6,6,0,0,0-3.66,7.61h0A6,6,0,0,0,223.57,364.5Z" style="fill: rgb(111, 207, 150); transform-origin: 235.724px 353.927px;" id="elxxi7cje2ni8" class="animable"></path><g id="elif9jc45cd2"><g style="opacity: 0.8; transform-origin: 308.335px 328.408px;" class="animable"><path d="M368.79,313.5l28.26-9.92a6,6,0,0,0,3.66-7.61h0a6,6,0,0,0-7.61-3.66l-28.27,9.93a6,6,0,0,0-3.66,7.61h0A6,6,0,0,0,368.79,313.5Z" style="fill: rgb(255, 255, 255); transform-origin: 380.94px 302.907px;" id="el5djarh1yjls" class="animable"></path><path d="M320.38,330.5l28.27-9.93A6,6,0,0,0,352.3,313h0a6,6,0,0,0-7.61-3.65l-28.26,9.93a6,6,0,0,0-3.66,7.61h0A6,6,0,0,0,320.38,330.5Z" style="fill: rgb(255, 255, 255); transform-origin: 332.529px 319.927px;" id="elu986fyqrlf" class="animable"></path><path d="M272,347.5l28.27-9.93A6,6,0,0,0,303.9,330h0a6,6,0,0,0-7.61-3.65L268,336.24a6,6,0,0,0-3.65,7.61h0A6,6,0,0,0,272,347.5Z" style="fill: rgb(255, 255, 255); transform-origin: 284.12px 336.931px;" id="el4hfsrld4lsd" class="animable"></path><path d="M223.57,364.5l28.27-9.93A6,6,0,0,0,255.5,347h0a6,6,0,0,0-7.61-3.65l-28.27,9.93a6,6,0,0,0-3.66,7.61h0A6,6,0,0,0,223.57,364.5Z" style="fill: rgb(255, 255, 255); transform-origin: 235.724px 353.927px;" id="elz2i59ys73xh" class="animable"></path></g></g><g id="elf2mj2ymvioj"><rect x="357.45" y="263.01" width="34.86" height="24.02" rx="4.1" style="fill: rgb(111, 207, 150); transform-origin: 374.88px 275.02px; transform: rotate(160.65deg);" class="animable"></rect></g><g id="elh4uamzy2j07"><rect x="357.45" y="263.01" width="34.86" height="24.02" rx="4.1" style="opacity: 0.3; transform-origin: 374.88px 275.02px; transform: rotate(160.65deg);" class="animable"></rect></g><path d="M218,306.21a14.48,14.48,0,1,1,4.8-.82A14.43,14.43,0,0,1,218,306.21Zm0-28a13.75,13.75,0,0,0-4.51.77,13.58,13.58,0,0,0-8.31,17.31h0a13.57,13.57,0,1,0,12.82-18.08Z" style="fill: rgb(111, 207, 150); transform-origin: 217.996px 291.73px;" id="elt38tcy0m4i9" class="animable"></path><g id="eludescfk0b"><path d="M218,306.21a14.48,14.48,0,1,1,4.8-.82A14.43,14.43,0,0,1,218,306.21Zm0-28a13.75,13.75,0,0,0-4.51.77,13.58,13.58,0,0,0-8.31,17.31h0a13.57,13.57,0,1,0,12.82-18.08Z" style="fill: rgb(255, 255, 255); opacity: 0.8; transform-origin: 217.996px 291.73px;" class="animable"></path></g><path d="M184.08,303.67a14,14,0,1,0,8.58-17.88A14,14,0,0,0,184.08,303.67Z" style="fill: rgb(111, 207, 150); transform-origin: 197.28px 299.006px;" id="elb8irrnmi2nk" class="animable"></path><g id="ele0a347tp0qc"><path d="M184.08,303.67a14,14,0,1,0,8.58-17.88A14,14,0,0,0,184.08,303.67Z" style="fill: rgb(255, 255, 255); opacity: 0.8; transform-origin: 197.28px 299.006px;" class="animable"></path></g></g><defs>     <filter id="active" height="200%">         <feMorphology in="SourceAlpha" result="DILATED" operator="dilate" radius="2"></feMorphology>                <feFlood flood-color="#32DFEC" flood-opacity="1" result="PINK"></feFlood>        <feComposite in="PINK" in2="DILATED" operator="in" result="OUTLINE"></feComposite>        <feMerge>            <feMergeNode in="OUTLINE"></feMergeNode>            <feMergeNode in="SourceGraphic"></feMergeNode>        </feMerge>    </filter>    <filter id="hover" height="200%">        <feMorphology in="SourceAlpha" result="DILATED" operator="dilate" radius="2"></feMorphology>                <feFlood flood-color="#ff0000" flood-opacity="0.5" result="PINK"></feFlood>        <feComposite in="PINK" in2="DILATED" operator="in" result="OUTLINE"></feComposite>        <feMerge>            <feMergeNode in="OUTLINE"></feMergeNode>            <feMergeNode in="SourceGraphic"></feMergeNode>        </feMerge>            <feColorMatrix type="matrix" values="0   0   0   0   0                0   1   0   0   0                0   0   0   0   0                0   0   0   1   0 "></feColorMatrix>    </filter></defs></svg>